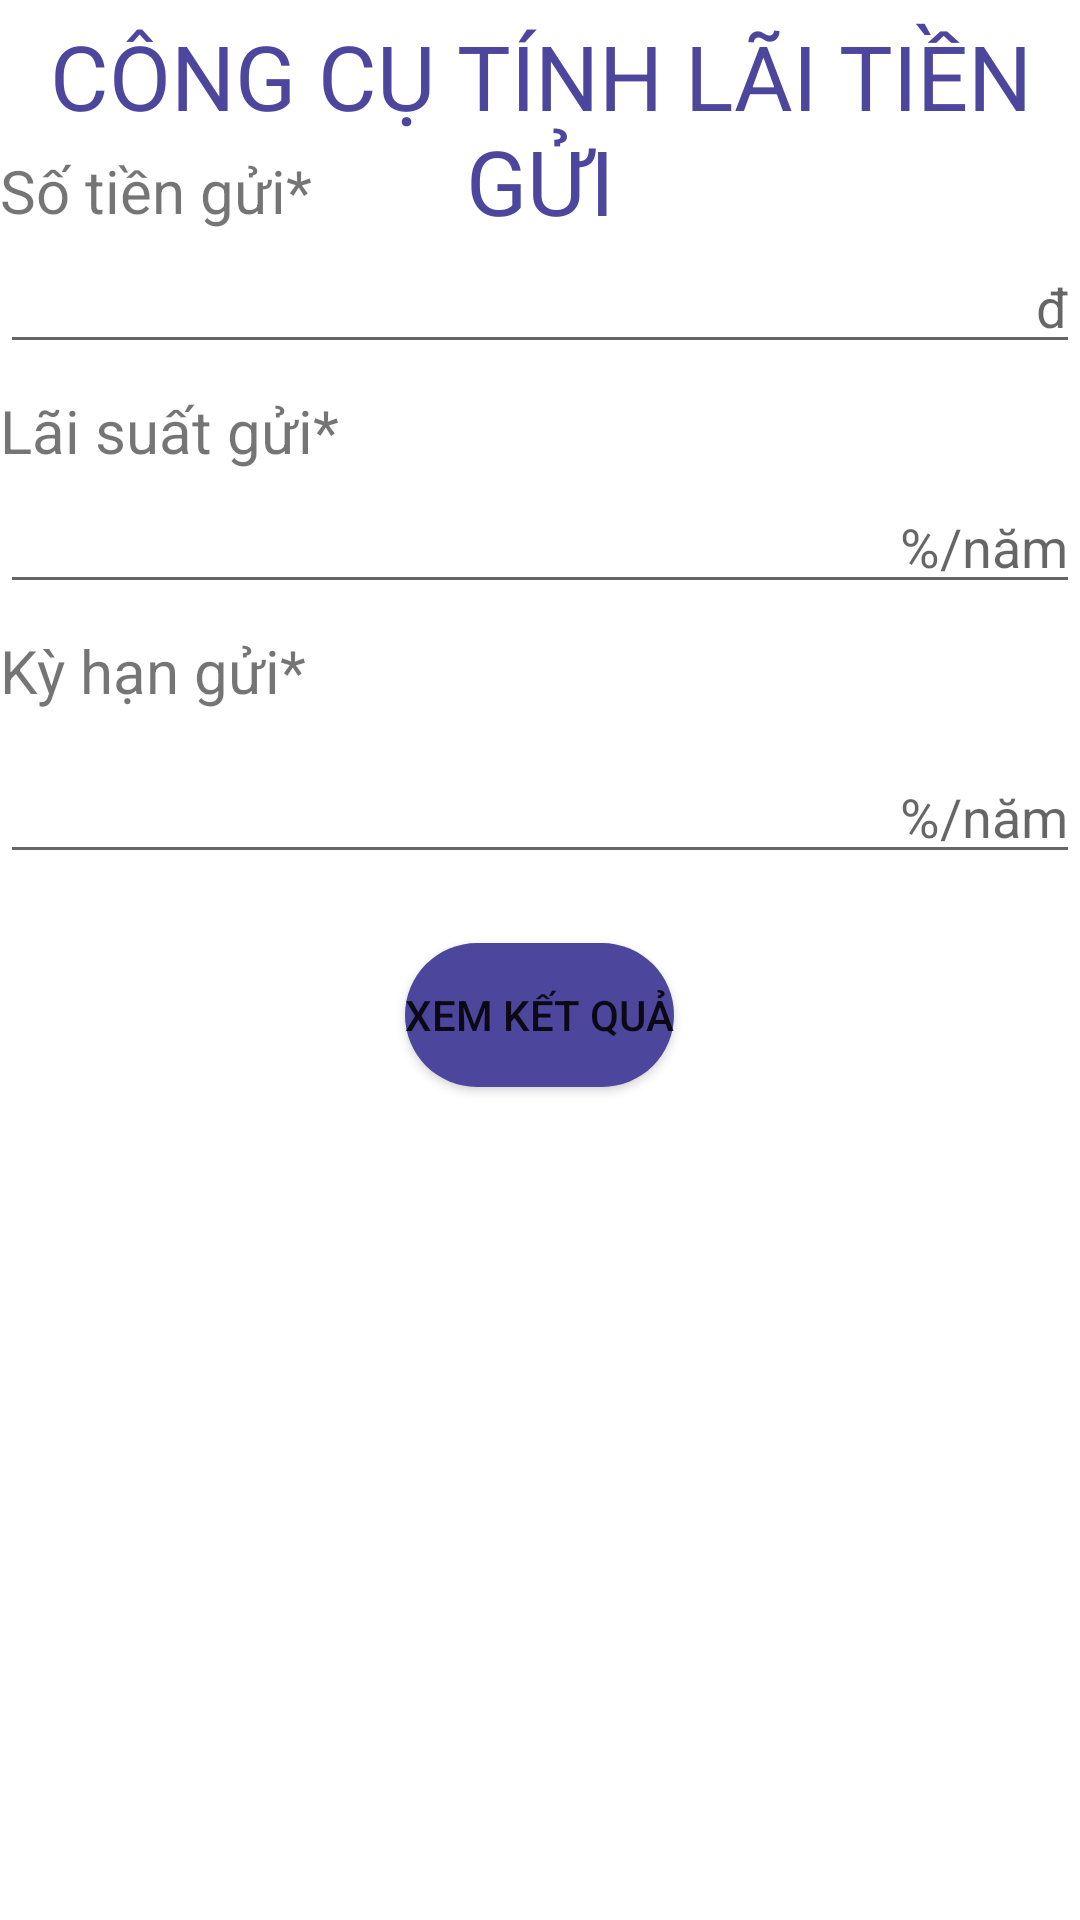

Produce the Android XML layout that renders to this screen, including the resource entries it uses.
<!-- AndroidManifest.xml: application theme Theme.19110285 -->
<!-- res/layout/activity_main.xml -->
<?xml version="1.0" encoding="utf-8"?>
<RelativeLayout xmlns:android="http://schemas.android.com/apk/res/android"
    xmlns:app="http://schemas.android.com/apk/res-auto"
    xmlns:tools="http://schemas.android.com/tools"
    android:layout_width="match_parent"
    android:layout_height="match_parent"
    tools:context=".MainActivity">

    <TextView
        android:layout_width="match_parent"
        android:layout_height="match_parent"
        android:gravity="center_horizontal"
        android:text="CÔNG CỤ TÍNH LÃI TIỀN GỬI"
        android:textColor="#4C469C"
        android:layout_marginStart="0dp"
        android:layout_marginTop="5dp"
        android:textSize="30dp" />

    <TextView
        android:layout_width="match_parent"
        android:layout_height="match_parent"
        android:layout_marginStart="0dp"
        android:layout_marginTop="50dp"
        android:text="Số tiền gửi*"
        android:textSize="20dp" />

    <EditText
        android:id="@+id/TextNumber1"
        android:layout_width="match_parent"
        android:layout_height="wrap_content"
        android:layout_marginStart="0dp"
        android:layout_marginTop="80dp"
        android:ems="10"
        android:gravity="right"
        android:hint="đ"
        android:textColor="#4C469C"
        android:inputType="number"
        android:singleLine="false" />

    <TextView
        android:layout_width="match_parent"
        android:layout_height="match_parent"
        android:layout_marginStart="0dp"
        android:layout_marginTop="130dp"
        android:text="Lãi suất gửi*"
        android:textSize="20dp" />

    <EditText
        android:id="@+id/TextNumber2"
        android:layout_width="match_parent"
        android:layout_height="wrap_content"
        android:layout_marginStart="0dp"
        android:layout_marginTop="160dp"
        android:ems="10"
        android:textColor="#4C469C"
        android:gravity="right"
        android:hint="%/năm"
        android:inputType="number"
        android:singleLine="false" />

    <TextView
        android:layout_width="match_parent"
        android:layout_height="match_parent"
        android:layout_marginStart="0dp"
        android:layout_marginTop="210dp"
        android:text="Kỳ hạn gửi*"
        android:textSize="20dp" />

    <EditText
        android:id="@+id/TextNumber3"
        android:layout_width="match_parent"
        android:layout_height="wrap_content"
        android:layout_marginStart="0dp"
        android:layout_marginTop="250dp"
        android:ems="10"
        android:textColor="#4C469C"
        android:gravity="right"
        android:hint="%/năm"
        android:inputType="number"
        android:singleLine="false" />

    <Button
        android:id="@+id/btnbackActivity"
        android:layout_width="wrap_content"
        android:layout_height="wrap_content"
        android:layout_below="@+id/TextNumber3"
        android:layout_centerHorizontal="true"
        android:layout_marginTop="23dp"
        android:gravity="center"
        android:text="Xem kết quả"
        android:background="@drawable/botron"
        />
</RelativeLayout>
<!-- resources referenced by this layout -->
<resources>
  <!-- drawable botron (drawable) -->
  <?xml version="1.0" encoding="utf-8"?>
  <shape
      xmlns:android="http://schemas.android.com/apk/res/android"
      android:shape="rectangle">
  
      
      <solid
          android:color="#4C469C" >
      </solid>
  
      
  
      
  
      
      <corners
          android:radius="30dp" >
      </corners>
  
  </shape>
  <style name="Theme.19110285" parent="Theme.MaterialComponents.DayNight.DarkActionBar">
          
          <item name="colorPrimary">@color/purple_500</item>
          <item name="colorPrimaryVariant">@color/purple_700</item>
          <item name="colorOnPrimary">@color/white</item>
          
          <item name="colorSecondary">@color/teal_200</item>
          <item name="colorSecondaryVariant">@color/teal_700</item>
          <item name="colorOnSecondary">@color/black</item>
          
          <item name="android:statusBarColor" tools:targetApi="l">?attr/colorPrimaryVariant</item>
          
      </style>
  <!-- not gathered from this repository: default colours our renderer supplied (Android Studio template values) -->
  <color name="purple_500">#FF6200EE</color>
  <color name="purple_700">#FF3700B3</color>
  <color name="teal_200">#FF03DAC5</color>
  <color name="teal_700">#FF018786</color>
  <color name="black">#FF000000</color>
  <color name="white">#FFFFFFFF</color>
</resources>
